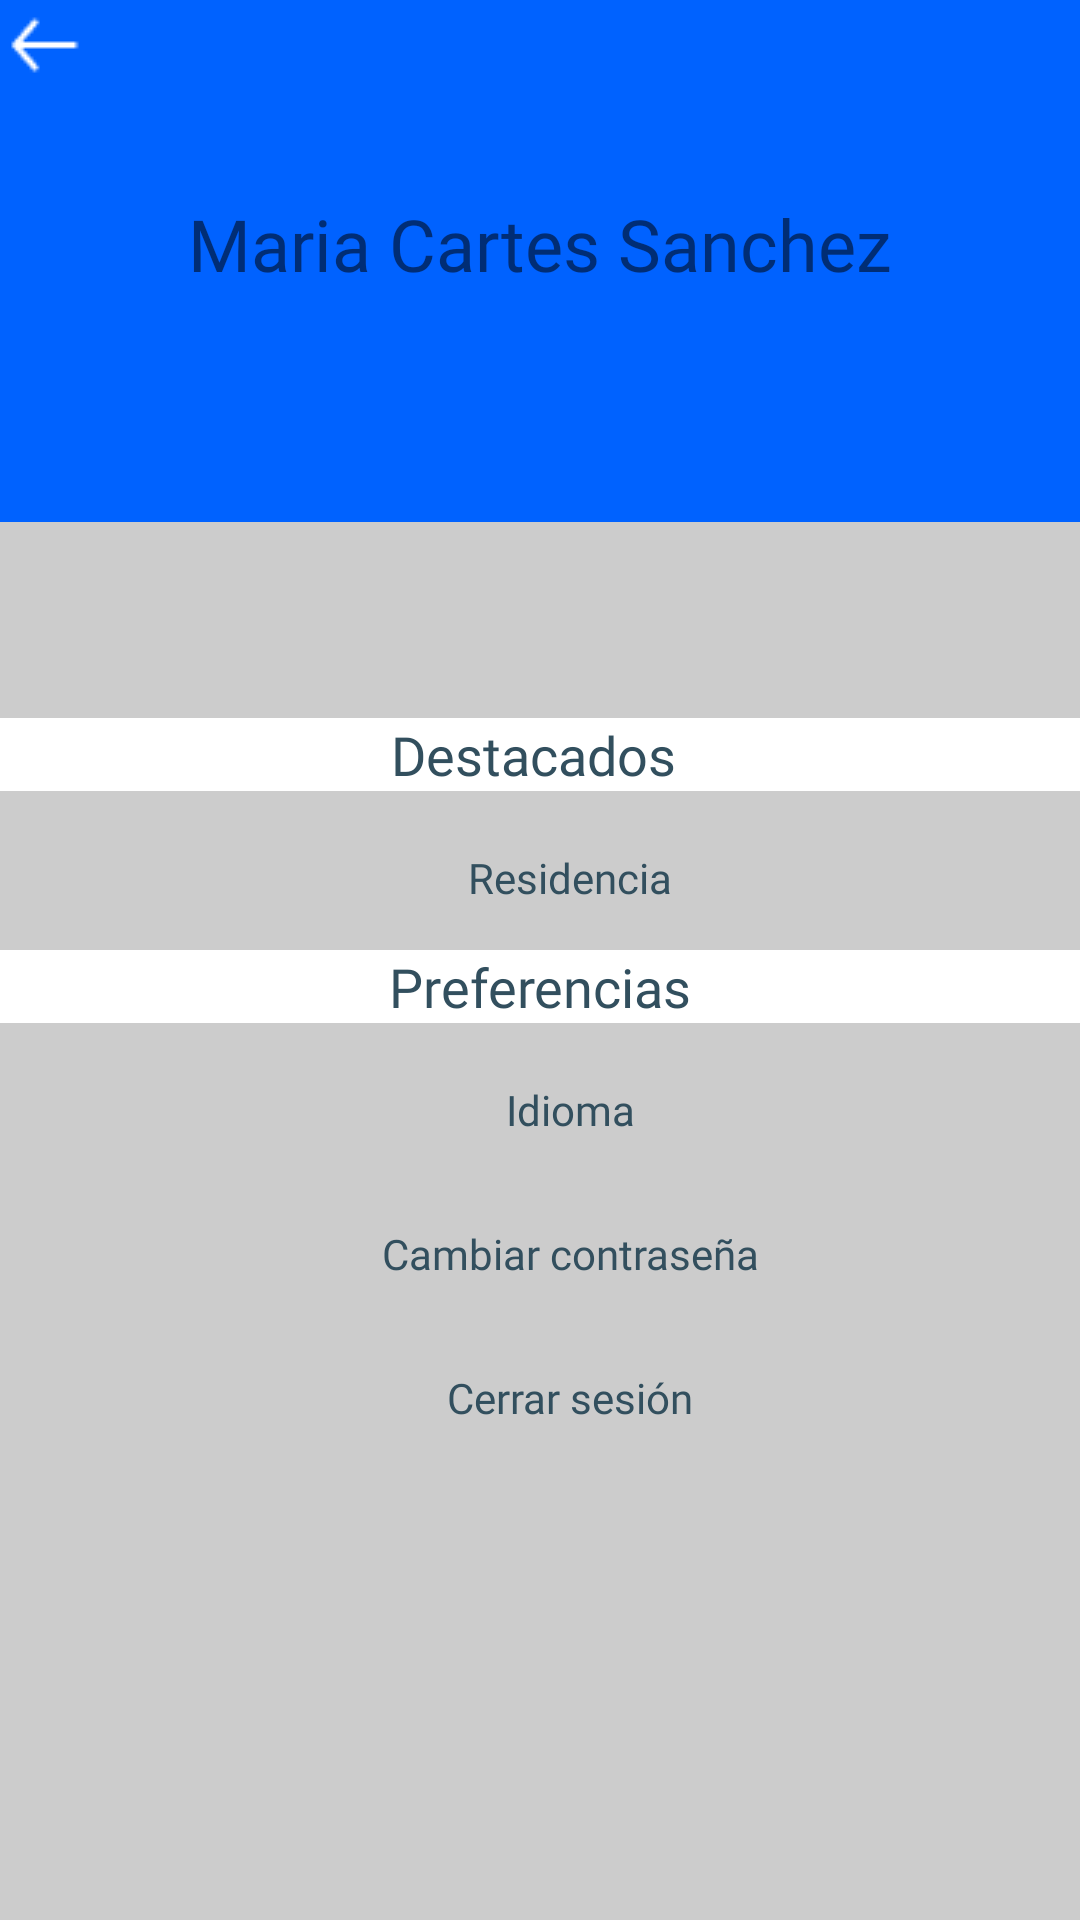

Here is an Android app screen rendered from its layout file. Give the layout XML and the strings, colors and styles it references.
<!-- AndroidManifest.xml: application theme Theme.AppTrabajadores -->
<!-- res/layout/fragment_account.xml -->
<?xml version="1.0" encoding="utf-8"?>
<androidx.constraintlayout.widget.ConstraintLayout xmlns:android="http://schemas.android.com/apk/res/android"
    xmlns:app="http://schemas.android.com/apk/res-auto"
    android:layout_width="match_parent"
    android:layout_height="match_parent"
    android:background="#CCCCCC">

    
    <include
        android:id="@+id/account_card_view"
        layout="@layout/item_person_banner"
        android:layout_width="match_parent"
        android:layout_height="wrap_content"
        app:layout_constraintStart_toStartOf="parent"
        app:layout_constraintTop_toTopOf="parent"
        app:layout_constraintEnd_toEndOf="parent" />

    
    <TextView
        android:id="@+id/label_highlights"
        android:layout_width="0dp"
        android:layout_height="wrap_content"
        android:background="#FFFFFFFF"
        android:fontFamily="@font/assistant_semibold"
        android:layout_marginTop="20dp"
        android:gravity="center"
        android:text="@string/featured_title"
        android:textSize="18sp"
        android:textColor="#324F5E"
        app:layout_constraintTop_toBottomOf="@id/account_card_view"
        app:layout_constraintStart_toStartOf="parent"
        app:layout_constraintEnd_toEndOf="parent" />

    <Button
        android:id="@+id/residence_button_account"
        android:layout_width="0dp"
        android:layout_height="wrap_content"
        android:layout_marginTop="5dp"
        android:background="@android:color/transparent"
        android:fontFamily="@font/assistant_bold"
        android:paddingStart="20dp"
        android:text="@string/residence_title"
        android:textAllCaps="false"
        android:textColor="#324F5E"
        app:layout_constraintTop_toBottomOf="@id/label_highlights"
        app:layout_constraintStart_toStartOf="parent"
        app:layout_constraintEnd_toEndOf="parent" />

    
    <TextView
        android:id="@+id/label_preferences"
        android:layout_width="0dp"
        android:layout_height="wrap_content"
        android:background="#FFFFFFFF"
        android:fontFamily="@font/assistant_semibold"
        android:gravity="center"
        android:text="@string/preferences_title"
        android:textColor="#324F5E"
        android:textSize="18sp"
        app:layout_constraintTop_toBottomOf="@id/residence_button_account"
        app:layout_constraintStart_toStartOf="parent"
        app:layout_constraintEnd_toEndOf="parent" />

    
    <Button
        android:id="@+id/btn_idioma"
        android:layout_width="0dp"
        android:layout_height="wrap_content"
        android:layout_marginTop="5dp"
        android:background="@android:color/transparent"
        android:fontFamily="@font/assistant_bold"
        android:paddingStart="20dp"
        android:text="@string/language_title"
        android:textAllCaps="false"
        android:textColor="#324F5E"
        app:layout_constraintTop_toBottomOf="@id/label_preferences"
        app:layout_constraintStart_toStartOf="parent"
        app:layout_constraintEnd_toEndOf="parent" />

    
    <Button
        android:id="@+id/btn_toggle_password_change"
        android:layout_width="0dp"
        android:layout_height="wrap_content"
        android:background="@android:color/transparent"
        android:fontFamily="@font/assistant_bold"
        android:paddingStart="20dp"
        android:text="Cambiar contraseña"
        android:textAllCaps="false"
        android:textColor="#324F5E"
        app:layout_constraintTop_toBottomOf="@id/btn_idioma"
        app:layout_constraintStart_toStartOf="parent"
        app:layout_constraintEnd_toEndOf="parent" />

    
    <LinearLayout
        android:id="@+id/password_change_container"
        android:layout_width="0dp"
        android:layout_height="wrap_content"
        android:orientation="vertical"
        android:padding="12dp"
        android:visibility="gone"
        app:layout_constraintTop_toBottomOf="@id/btn_toggle_password_change"
        app:layout_constraintStart_toStartOf="parent"
        app:layout_constraintEnd_toEndOf="parent">

        <EditText
            android:id="@+id/et_current_password"
            android:layout_width="match_parent"
            android:layout_height="wrap_content"
            android:hint="Contraseña actual"
            android:inputType="textPassword" />

        <EditText
            android:id="@+id/et_new_password"
            android:layout_width="match_parent"
            android:layout_height="wrap_content"
            android:hint="Nueva contraseña"
            android:inputType="textPassword"
            android:layout_marginTop="8dp" />

        <Button
            android:id="@+id/btn_change_password"
            android:layout_width="match_parent"
            android:layout_height="wrap_content"
            android:layout_marginTop="12dp"
            android:backgroundTint="#324F5E"
            android:text="Cambiar contraseña"
            android:textAllCaps="false"
            android:textColor="@android:color/white" />
    </LinearLayout>

    
    <Button
        android:id="@+id/btn_cerrar_sesion"
        android:layout_width="0dp"
        android:layout_height="wrap_content"
        android:background="@android:color/transparent"
        android:fontFamily="@font/assistant_bold"
        android:paddingStart="20dp"
        android:text="@string/logout_title"
        android:textAllCaps="false"
        android:textColor="#324F5E"
        app:layout_constraintTop_toBottomOf="@id/password_change_container"
        app:layout_constraintStart_toStartOf="parent"
        app:layout_constraintEnd_toEndOf="parent" />

</androidx.constraintlayout.widget.ConstraintLayout>
<!-- res/layout/item_person_banner.xml (included above) -->
<?xml version="1.0" encoding="utf-8"?>
<androidx.constraintlayout.widget.ConstraintLayout xmlns:android="http://schemas.android.com/apk/res/android"
    xmlns:app="http://schemas.android.com/apk/res-auto"
    xmlns:tools="http://schemas.android.com/tools"
    android:layout_width="match_parent"
    android:layout_height="match_parent">

    <ScrollView
        android:id="@+id/background_banner"
        android:layout_width="0dp"
        android:layout_height="174dp"
        android:background="#0062FF"
        app:layout_constraintEnd_toEndOf="parent"
        app:layout_constraintStart_toStartOf="parent"
        app:layout_constraintTop_toTopOf="parent">

        <LinearLayout
            android:layout_width="match_parent"
            android:layout_height="wrap_content"
            android:orientation="vertical">

            <ScrollView
                android:id="@+id/top_buttons"
                android:layout_width="match_parent"
                android:layout_height="match_parent">

                <LinearLayout
                    android:layout_width="wrap_content"
                    android:layout_height="wrap_content"
                    android:orientation="horizontal">

                    <ImageButton
                        android:id="@+id/back_button"
                        android:layout_width="wrap_content"
                        android:layout_height="wrap_content"
                        android:layout_weight="1"
                        android:background="@android:color/transparent"
                        app:srcCompat="@drawable/arrow_left"
                        android:layout_marginStart="2dp"/>

                </LinearLayout>
            </ScrollView>

            <TextView
                android:id="@+id/banner_name_game"
                android:layout_width="wrap_content"
                android:layout_height="wrap_content"
                android:layout_gravity="center"
                android:layout_marginTop="35dp"
                android:fontFamily="@font/assistant_bold"
                android:text="Maria Cartes Sanchez"
                android:textSize="24sp" />

        </LinearLayout>
    </ScrollView>

    <com.google.android.material.imageview.ShapeableImageView
        android:id="@+id/image_item_person_banner"
        android:layout_width="100dp"
        android:layout_height="100dp"
        android:layout_centerInParent="true"
        android:layout_marginTop="-55dp"
        android:scaleType="centerCrop"
        android:src="@drawable/default_resident_image"
        app:layout_constraintEnd_toEndOf="parent"
        app:layout_constraintHorizontal_bias="0.498"
        app:layout_constraintStart_toStartOf="parent"
        app:layout_constraintTop_toBottomOf="@+id/background_banner"
        app:shapeAppearanceOverlay="@style/CircularShapeAppearance" />


</androidx.constraintlayout.widget.ConstraintLayout>
<!-- resources referenced by this layout -->
<resources>
  <!-- drawable arrow_left: png bitmap (drawable, 270 bytes) -->
  <string name="featured_title">"Destacados "</string>
  <string name="language_title">Idioma</string>
  <string name="logout_title">Cerrar sesión</string>
  <string name="preferences_title">Preferencias</string>
  <string name="residence_title">Residencia</string>
  <style name="CircularShapeAppearance">
          <item name="cornerFamily">rounded</item> 
          <item name="cornerSize">50%</item> 
      </style>
  <style name="Theme.AppTrabajadores" parent="Theme.MaterialComponents.DayNight.NoActionBar">
          
          <item name="colorPrimary">@color/purple_500</item>
          <item name="colorPrimaryVariant">@color/purple_700</item>
          <item name="colorOnPrimary">@color/white</item>
          
          <item name="colorSecondary">@color/teal_200</item>
          <item name="colorSecondaryVariant">@color/teal_700</item>
          <item name="colorOnSecondary">@color/black</item>
          
          <item name="android:statusBarColor">?attr/colorPrimaryVariant</item>
  
          
          <item name="android:windowBackground">#CCCCCC</item>
      </style>
  <!-- not gathered from this repository: default colours our renderer supplied (Android Studio template values) -->
  <color name="purple_500">#FF6200EE</color>
  <color name="purple_700">#FF3700B3</color>
  <color name="teal_200">#FF03DAC5</color>
  <color name="teal_700">#FF018786</color>
  <color name="black">#FF000000</color>
  <color name="white">#FFFFFFFF</color>
</resources>
